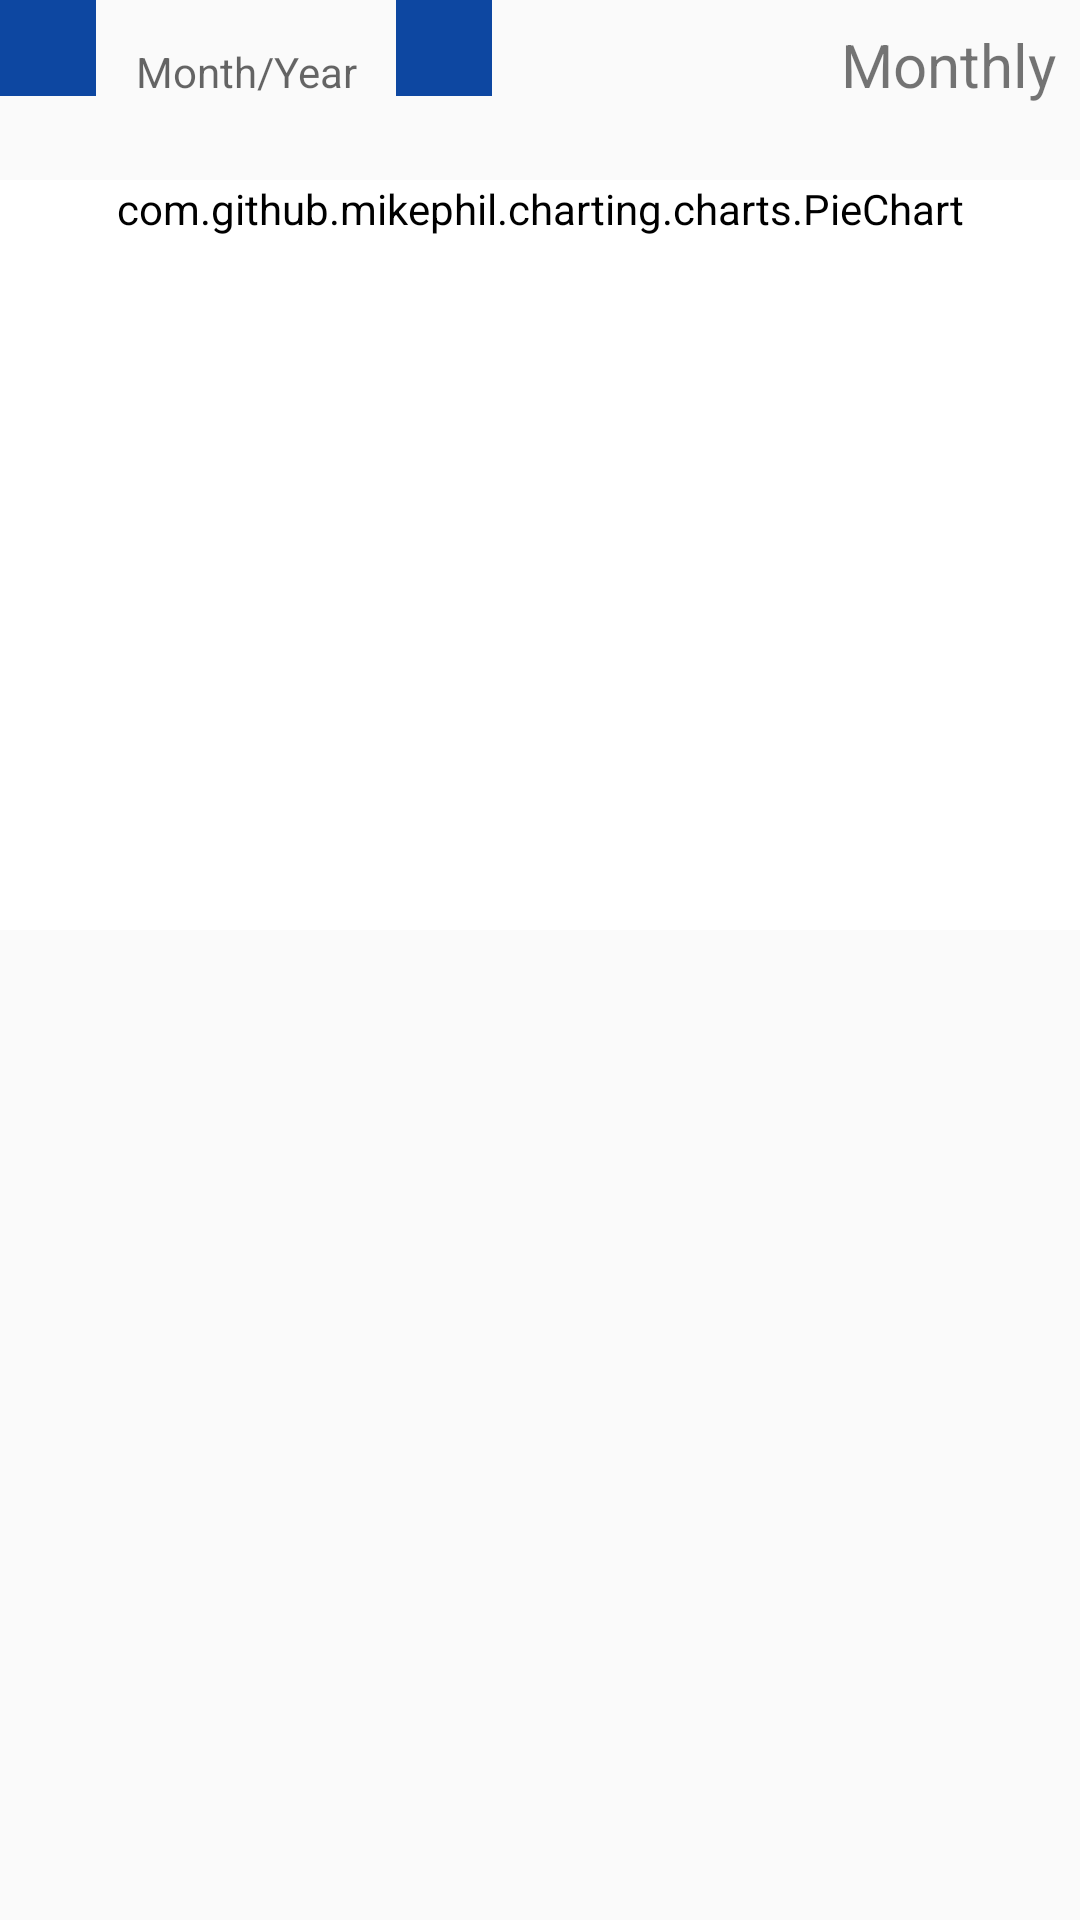

Produce the Android XML layout that renders to this screen, including the resource entries it uses.
<!-- AndroidManifest.xml: application theme AppTheme -->
<!-- res/layout/fragment_statistics.xml -->
<FrameLayout xmlns:android="http://schemas.android.com/apk/res/android"
    xmlns:tools="http://schemas.android.com/tools"
    android:layout_width="match_parent"
    android:layout_height="match_parent"
    xmlns:app="http://schemas.android.com/apk/res-auto"
    tools:context="edu.uta.groceryplanner.StatisticsFragment">

    

    <LinearLayout
        android:orientation="horizontal"
        android:layout_width="match_parent"
        android:layout_height="match_parent">

        <ImageButton
            android:id="@+id/btnPrevious"
            android:layout_width="wrap_content"
            android:layout_height="wrap_content"
            android:layout_alignParentTop="true"
            android:layout_alignParentLeft="true"
            android:padding="@dimen/activity_horizontal_margin"
            android:background="@color/colorPrimaryDark"
            app:srcCompat="@drawable/ic_keyboard_arrow_left_white_24dp" />

        <TextView
            android:id="@+id/textViewMonthYear"
            android:layout_width="100dp"
            android:hint="Month/Year"
            android:layout_marginTop="@dimen/text_margin"
            android:gravity="center"
            android:layout_height="wrap_content" />

        <ImageButton
            android:id="@+id/btnNext"
            android:layout_width="wrap_content"
            android:layout_height="wrap_content"
            android:layout_alignParentTop="true"
            android:layout_alignParentLeft="true"
            android:padding="@dimen/activity_horizontal_margin"
            android:background="@color/colorPrimaryDark"
            app:srcCompat="@drawable/ic_keyboard_arrow_right_white_24dp" />

        <TextView
            android:layout_width="match_parent"
            android:layout_height="match_parent"
            android:text="Monthly"
            android:textSize="20dp"
            android:layout_marginTop="@dimen/text_margin"
            android:layout_marginRight="@dimen/text_margin"
            android:textAlignment="viewEnd"/>

    </LinearLayout>

    <com.github.mikephil.charting.charts.PieChart
        android:id="@+id/pieChart"
        android:layout_width="match_parent"
        android:layout_height="wrap_content"
        android:backgroundTint="@color/white"
        android:layout_marginTop="60dp"
        android:minHeight="250dp"
        ></com.github.mikephil.charting.charts.PieChart>

    <android.support.v7.widget.RecyclerView
        android:id="@+id/statisticsRecyclerView"
        android:layout_width="match_parent"
        android:layout_height="match_parent"
        android:layout_marginTop="320dp"/>

</FrameLayout>
<!-- resources referenced by this layout -->
<resources>
  <color name="colorPrimaryDark">#0D47A1</color>
  <color name="white">#FFF</color>
  <dimen name="activity_horizontal_margin">16dp</dimen>
  <dimen name="text_margin">8sp</dimen>
  <style name="AppTheme" parent="Theme.AppCompat.Light.DarkActionBar">
          
          <item name="colorPrimary">@color/colorPrimaryDark</item>
          <item name="colorPrimaryDark">@color/colorPrimary</item>
          <item name="colorAccent">@color/colorAccent</item>
      </style>
  <color name="colorPrimary">#2962FF</color>
  <color name="colorAccent">#2196F3</color>
</resources>
